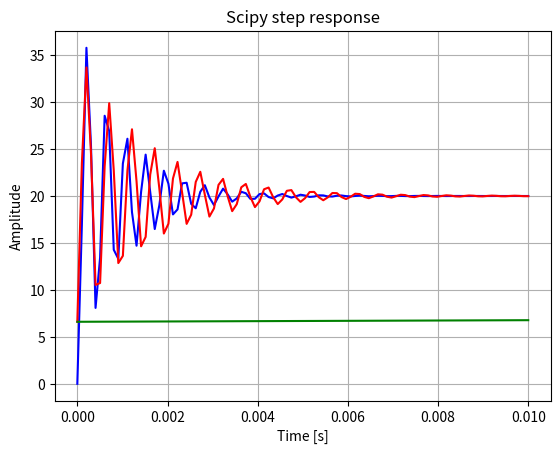
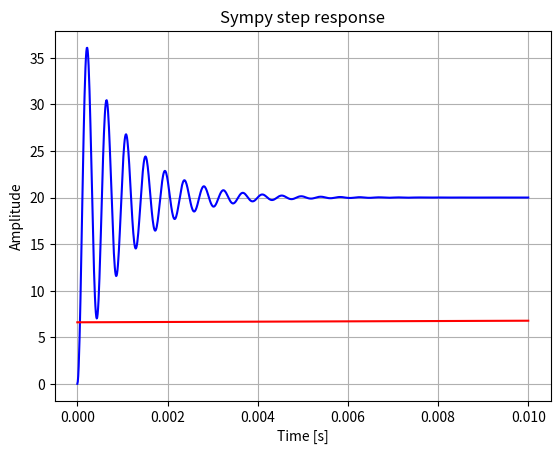

The script that saved these images, in order:
from sympy.abc import s
import sympy as sp
from sympy.physics.control import lti
from sympy.physics.control import control_plots

import numpy as np
import matplotlib.pyplot as plt
from scipy import signal

# 20.0/(4.7e-9*s**2 + 9.4e-6*s + 1)
num = [20]
den = [4.7e-9, 9.4e-6, 1]
upper_limit = 1e-2

# sympy continuous
symCont = sp.Poly(num, s)/sp.Poly(den, s)
print('')
print(symCont)
symContTF = lti.TransferFunction(symCont, 1, s)
# plt.plot(t, yspc, 'b')
# plt.xlabel('Time [s]')
# plt.ylabel('Amplitude')
# plt.title('Sympy step response')
# plt.grid()
# plt.show()

# scipy continuous
t = np.linspace(0, upper_limit, 100)
t, y = signal.step((num, den), T=t)
plt.plot(t, y, 'b')

# scipy c2d discrete
print(t)
Ts = t[1] - t[0]
d_system = signal.cont2discrete((num, den), Ts, method='bilinear')
numd = np.squeeze(d_system[0])
dend = np.squeeze(d_system[1])
print('')
print(d_system)
td, y = signal.dstep((numd, dend, t[1] - t[0]), t=t)
plt.plot(td, np.squeeze(y), 'r')
t, y = signal.step((numd, dend), T=t)
plt.plot(t, np.squeeze(y), 'g')
plt.xlabel('Time [s]')
plt.ylabel('Amplitude')
plt.title('Scipy step response')
plt.grid()
plt.show()

# sympy discrete
t, yspc = control_plots.step_response_numerical_data(symContTF, lower_limit=0, upper_limit=upper_limit)
plt.plot(t, yspc, 'b')
symDis = sp.simplify(sp.Poly(numd, s)/sp.Poly(dend, s))
print('')
print(symDis)
symDisTF = lti.TransferFunction(symDis, 1, s)
t, yspd = control_plots.step_response_numerical_data(symDisTF, lower_limit=0, upper_limit=upper_limit)
plt.plot(t, yspd, 'r')
plt.xlabel('Time [s]')
plt.ylabel('Amplitude')
plt.title('Sympy step response')
plt.grid()
plt.show()

print('')

# conclusion: cont2discrete returns the z transform coefficients that give a
# discrete tf equivalent to the input continuous tf. these coefficients must be used with
# z tf, cannot be subbed into laplace tf
